Labelled photos from "dataset", an image-classification folder in laodefarhan/banana-classification. The possible labels are: mentah, setengah matang.

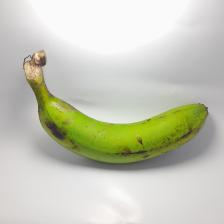
Label: setengah matang

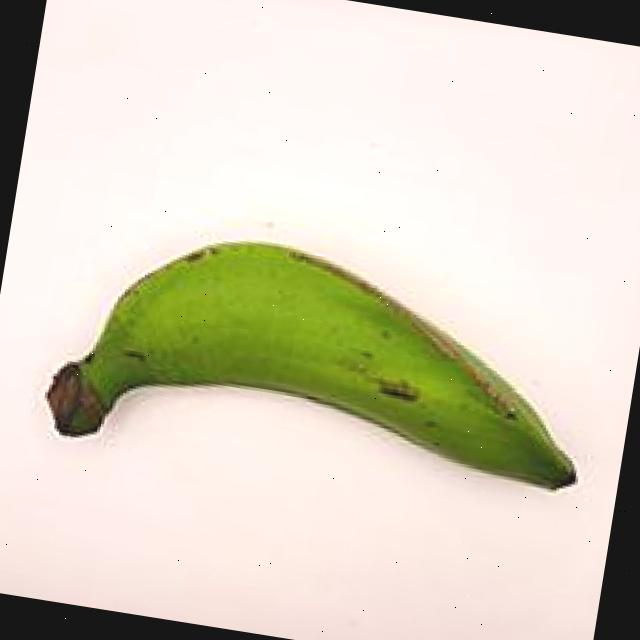
Label: mentah

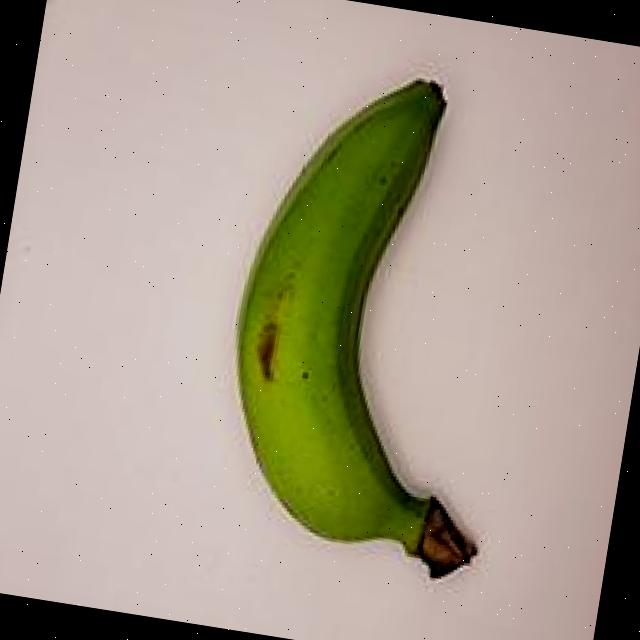
Label: mentah

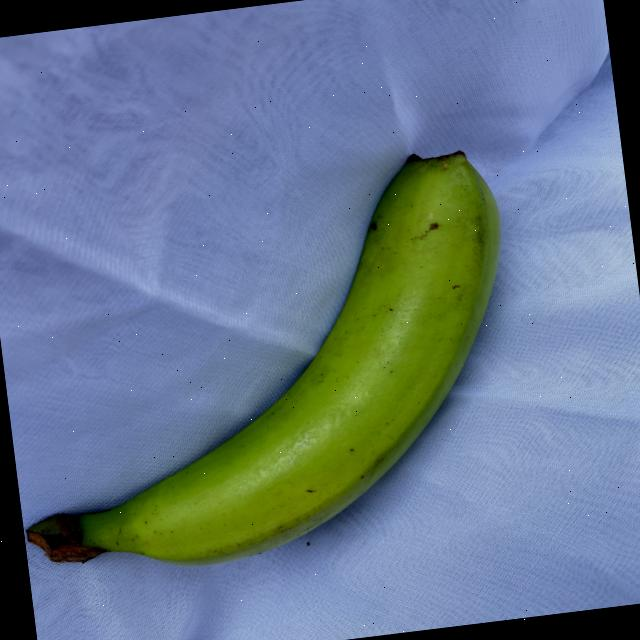
Label: mentah

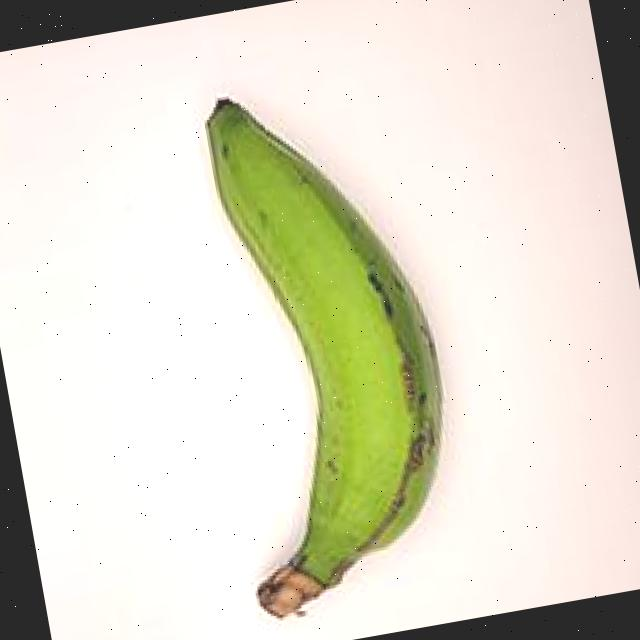
Label: mentah

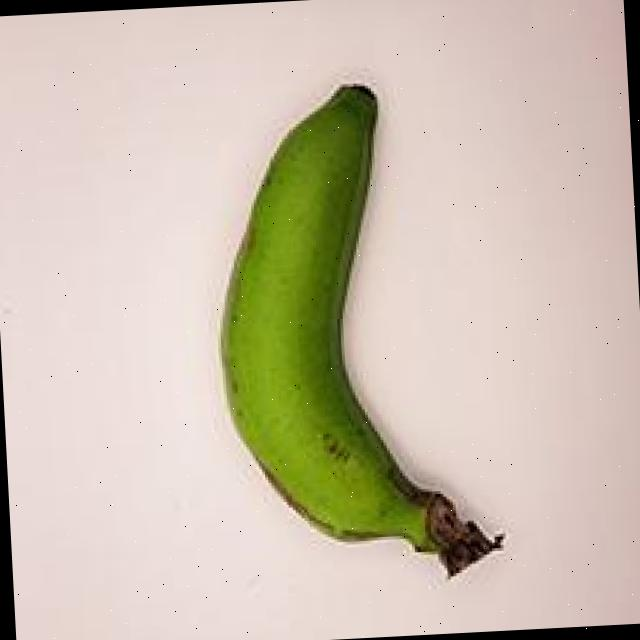
Label: mentah
